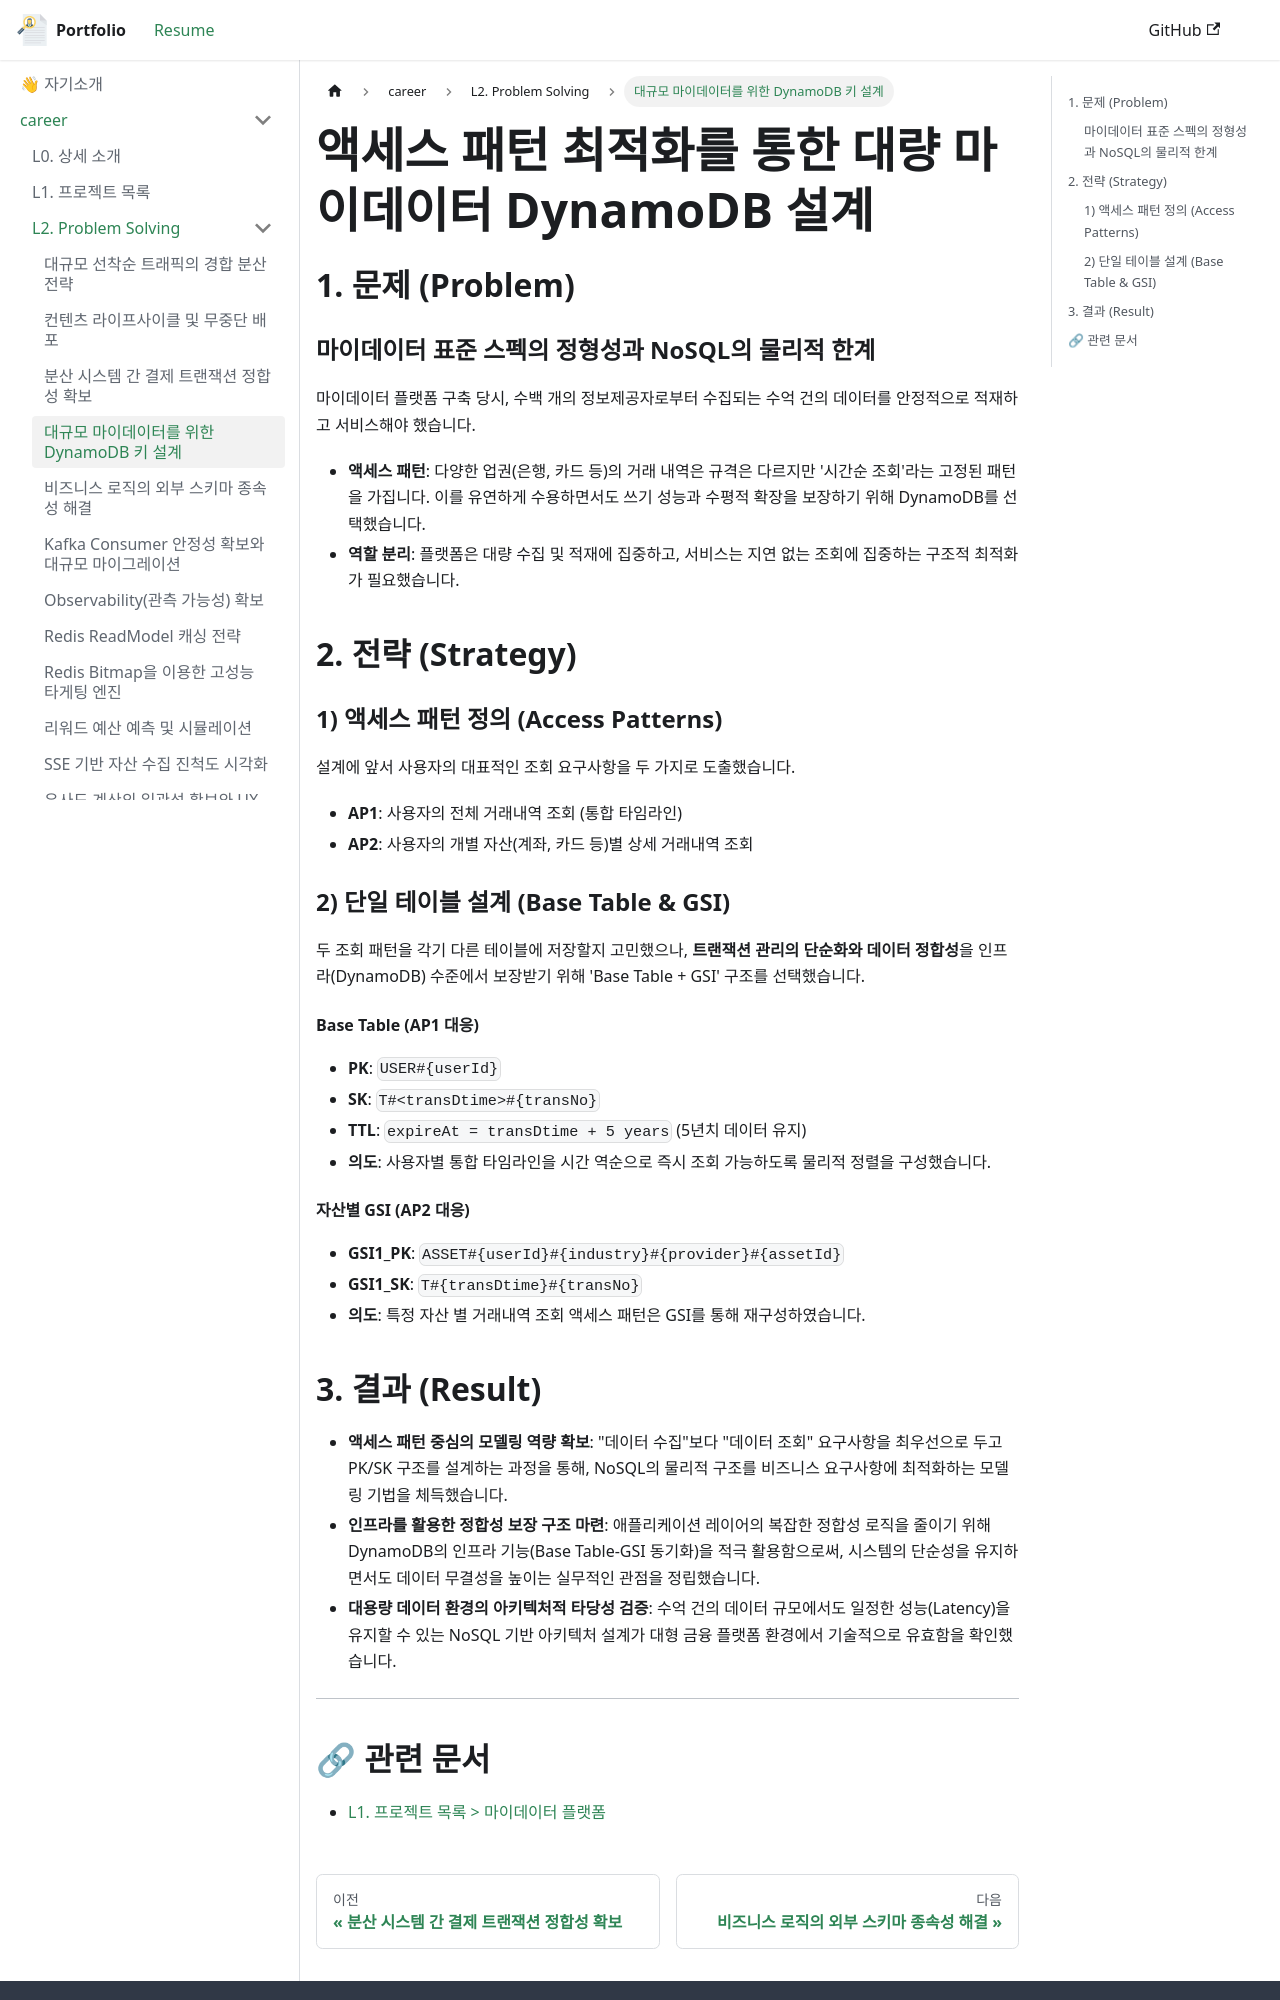

repository: shindh12/career · page: docs/career/problem-solving/dynamodb-key-design/index.html · generator: docusaurus

---
title: 대규모 마이데이터를 위한 DynamoDB 키 설계
---

# 액세스 패턴 최적화를 통한 대량 마이데이터 DynamoDB 설계

## 1. 문제 (Problem)

### 마이데이터 표준 스펙의 정형성과 NoSQL의 물리적 한계

마이데이터 플랫폼 구축 당시, 수백 개의 정보제공자로부터 수집되는 수억 건의 데이터를 안정적으로 적재하고 서비스해야 했습니다.

- **액세스 패턴**: 다양한 업권(은행, 카드 등)의 거래 내역은 규격은 다르지만 '시간순 조회'라는 고정된 패턴을 가집니다. 이를 유연하게 수용하면서도 쓰기 성능과 수평적 확장을 보장하기 위해 DynamoDB를 선택했습니다.
- **역할 분리**: 플랫폼은 대량 수집 및 적재에 집중하고, 서비스는 지연 없는 조회에 집중하는 구조적 최적화가 필요했습니다.

## 2. 전략 (Strategy)

### 1) 액세스 패턴 정의 (Access Patterns)

설계에 앞서 사용자의 대표적인 조회 요구사항을 두 가지로 도출했습니다.

- **AP1**: 사용자의 전체 거래내역 조회 (통합 타임라인)
- **AP2**: 사용자의 개별 자산(계좌, 카드 등)별 상세 거래내역 조회

### 2) 단일 테이블 설계 (Base Table & GSI)

두 조회 패턴을 각기 다른 테이블에 저장할지 고민했으나, **트랜잭션 관리의 단순화와 데이터 정합성**을 인프라(DynamoDB) 수준에서 보장받기 위해 'Base Table + GSI' 구조를 선택했습니다.

#### Base Table (AP1 대응)

- **PK**: `USER#{userId}`
- **SK**: `T#<transDtime>#{transNo}`
- **TTL**: `expireAt = transDtime + 5 years` (5년치 데이터 유지)
- **의도**: 사용자별 통합 타임라인을 시간 역순으로 즉시 조회 가능하도록 물리적 정렬을 구성했습니다.

#### 자산별 GSI (AP2 대응)

- **GSI1_PK**: `ASSET#{userId}#{industry}#{provider}#{assetId}`
- **GSI1_SK**: `T#{transDtime}#{transNo}`
- **의도**: 특정 자산 별 거래내역 조회 액세스 패턴은 GSI를 통해 재구성하였습니다.
